Run: headless pygame with SDL's dummy video driver; simulated clock (each Clock.tick advances the game by its frame time, no real sleeping); random seed 0; keys injected as events and as key.get_pressed() state; no mouse input.
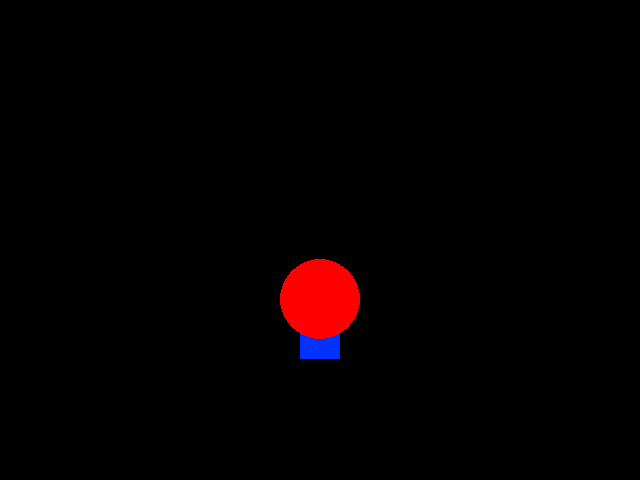
Frame 1 of 4 · flips 1–60 · no input
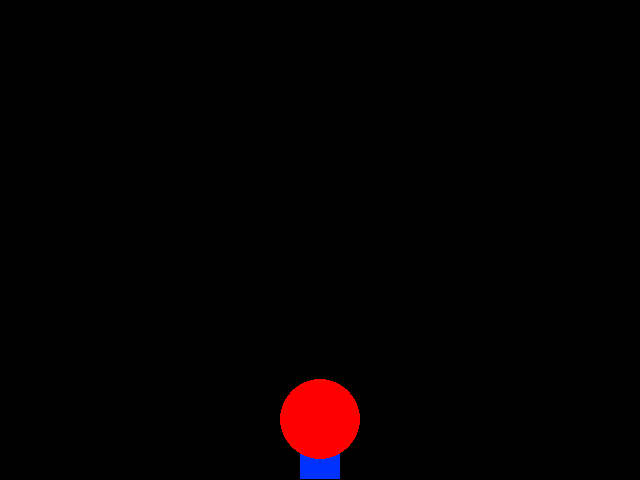
Frame 2 of 4 · flips 61–180 · tapped SPACE, RETURN · held RIGHT (→), D
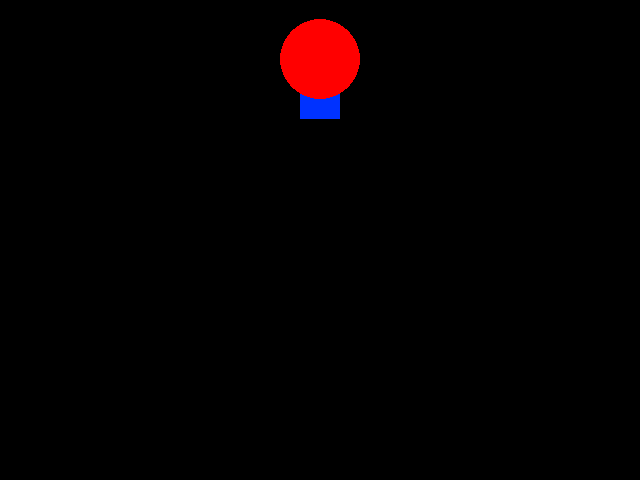
Frame 3 of 4 · flips 181–300 · held DOWN (↓), S
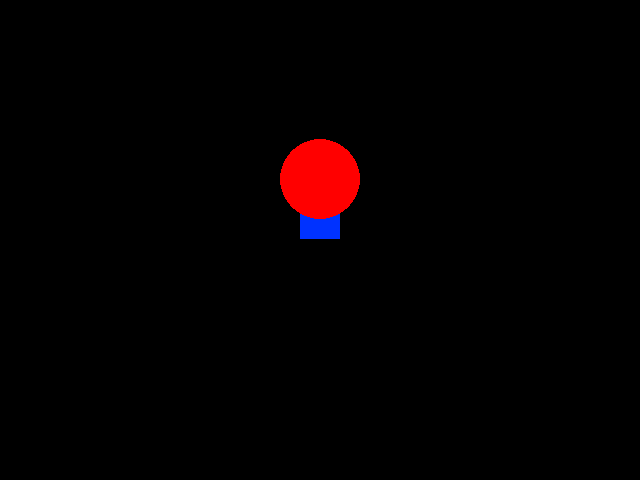
Frame 4 of 4 · flips 301–420 · held LEFT (←), A, UP (↑), W

The pygame program that drew these frames:

import pygame
from pygame.locals import *
from sys import exit

pygame.init()

largura = 640
altura = 480
x = largura/2
y = altura/2
meio = largura/2 - 20 # Meio para o objeto retangulo:

tela = pygame.display.set_mode((largura, altura))
pygame.display.set_caption('Movimento')
relogio = pygame.time.Clock()

while True:
    relogio.tick(30) # Controla a velocidade de ticks no jogo.
    tela.fill((0, 0, 0)) 
    for event in pygame.event.get():
        if event.type == QUIT:
            pygame.quit()
            exit()

    pygame.draw.rect(tela, (0, 50, 255), (meio, y, 40, 60))
    pygame.draw.circle(tela, (255, 0, 0), (x, y), 40)

    # Comando para quando o objeto chegar na posição y >= ao tamanho da tela, volte para o topo. 
    if y >= altura:
        y = 0


    y = y + 1

    pygame.display.update()
